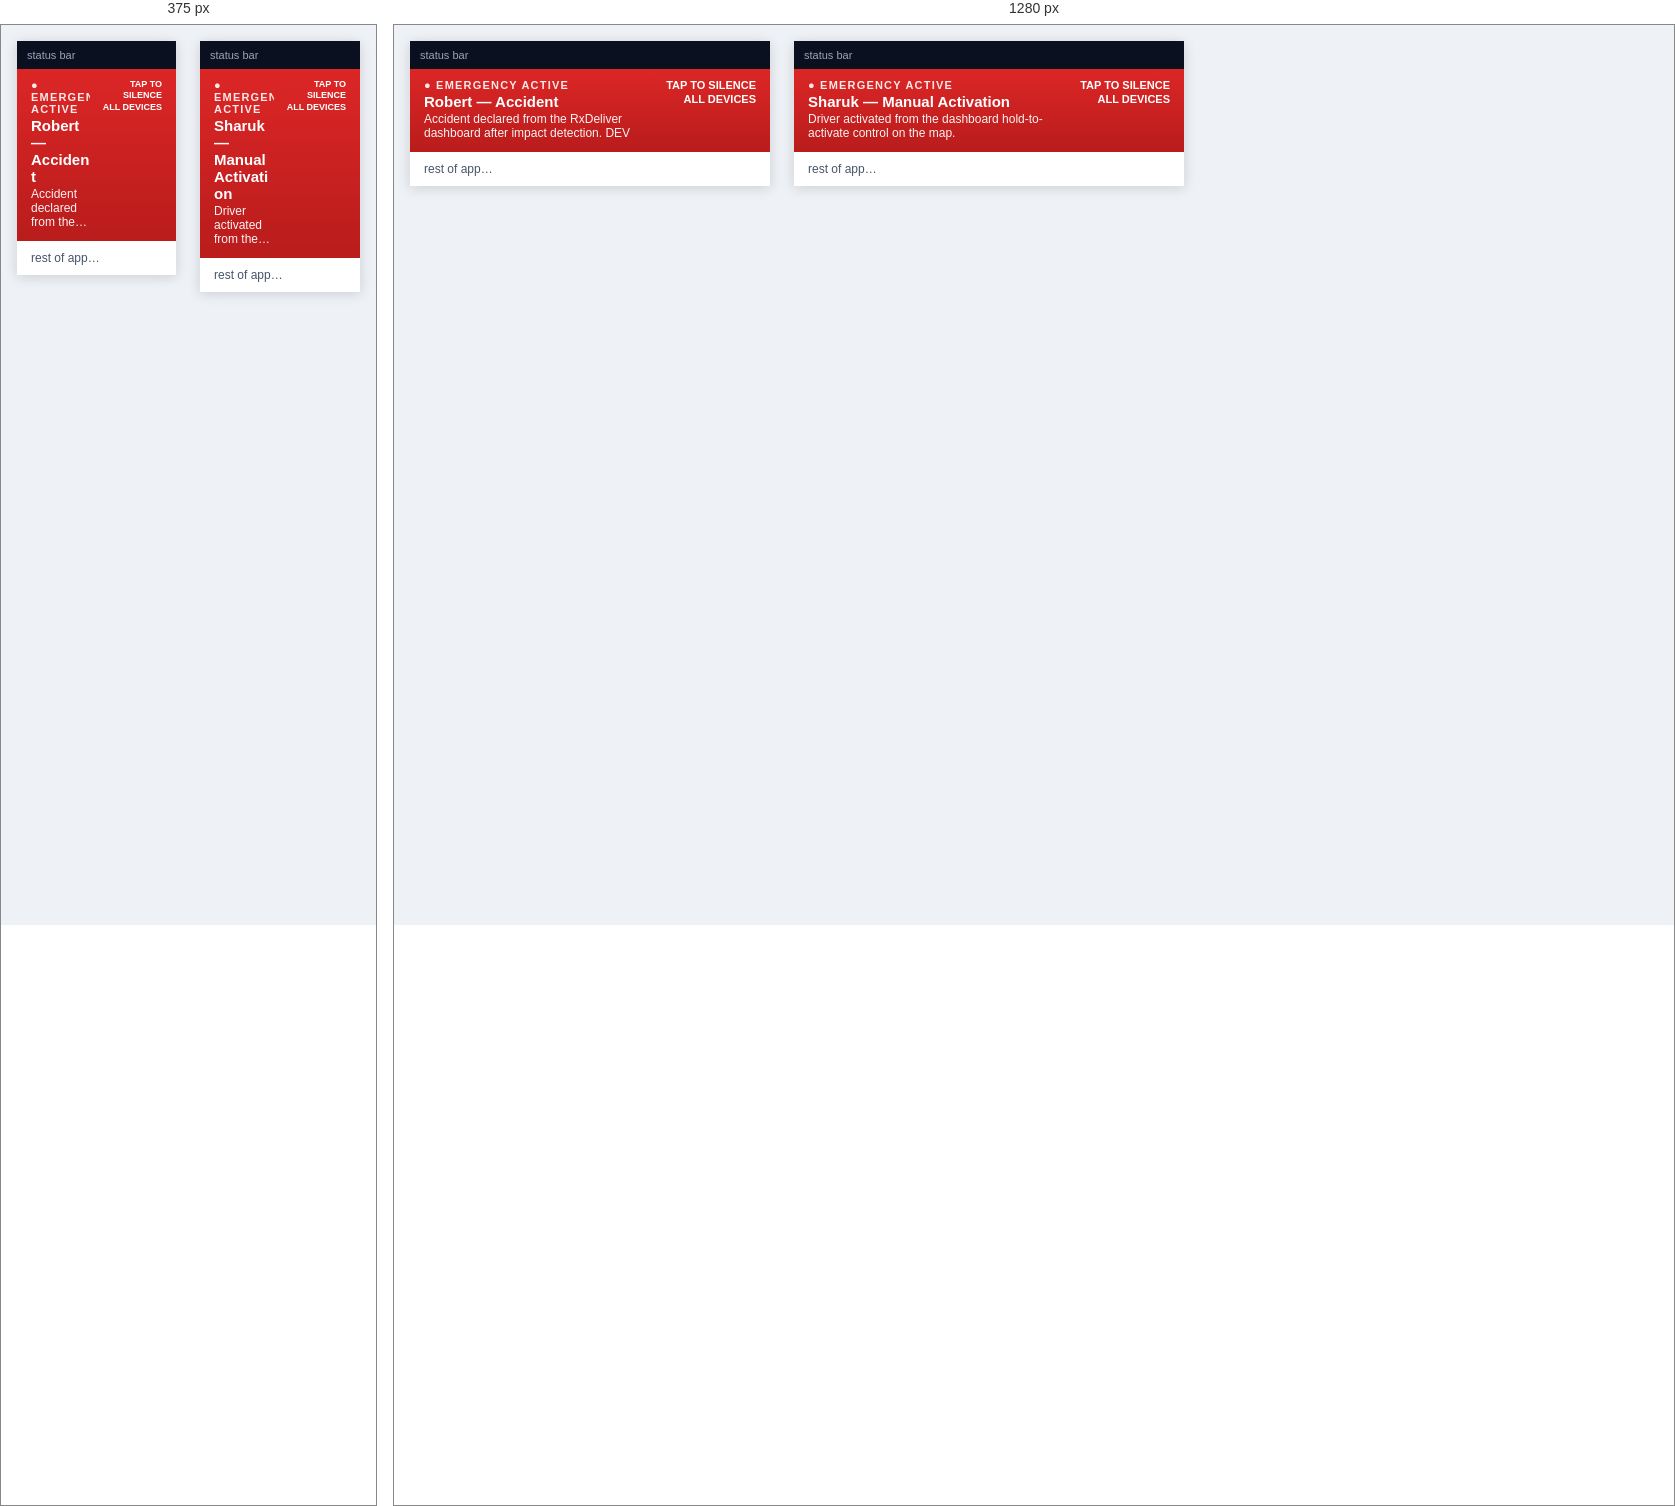
Rendered at 375 px and 1280 px, left to right.

<!-- file: banner_check_apk.html -->
<!doctype html><html><head><meta charset=utf-8><style>
body{margin:0;background:#eef2f7;font-family:system-ui,-apple-system,Roboto,sans-serif}
.wrap{display:flex;gap:24px;padding:16px;align-items:flex-start}
.phone{width:360px;background:#fff;box-shadow:0 2px 12px rgba(0,0,0,.15);position:relative}
.phone.tall{height:300px}
.panelbar{height:28px;background:#0b1020;color:#9aa4b2;font:11px system-ui;display:flex;align-items:center;padding:0 10px}
@keyframes rxEmergencyPulse{0%{box-shadow:0 6px 24px rgba(220,38,38,.35);filter:brightness(1)}50%{box-shadow:0 10px 34px rgba(220,38,38,.95);filter:brightness(1.28)}100%{box-shadow:0 6px 24px rgba(220,38,38,.35);filter:brightness(1)}}
@keyframes rxEmergencyBlink{50%{opacity:.35}}
.rx-eq-banner{box-sizing:border-box;max-width:100vw;overflow:hidden;text-align:left}
.rx-eq-row{display:flex;align-items:flex-start;justify-content:space-between;gap:10px;width:100%;margin:0 auto}
.rx-eq-left{flex:1 1 auto;min-width:0;overflow:hidden}
.rx-eq-title{word-break:break-word;overflow-wrap:anywhere}
.rx-eq-notes{display:-webkit-box;-webkit-line-clamp:2;-webkit-box-orient:vertical;overflow:hidden;word-break:break-word;overflow-wrap:anywhere}
.rx-eq-hint{flex:0 0 auto;font-size:11px;font-weight:800;text-align:right;line-height:1.25;max-width:96px}
@media (max-width:430px){.rx-eq-hint{font-size:9px;max-width:62px;letter-spacing:0}.rx-eq-notes{-webkit-line-clamp:3}}
</style></head><body><div class=wrap>
<div class=phone><div class=panelbar>status bar</div>
 <div class="rx-eq-banner" style="position:relative;width:100%;border:none;cursor:pointer;font:inherit;padding:10px 14px 12px;paddingTop:max(10px,calc(26px + 6px));background:linear-gradient(180deg,#dc2626 0%,#b91c1c 100%);color:#fff">
  <div class="rx-eq-row" style="max-width:720px">
   <div class="rx-eq-left">
    <div style="font-size:11px;letter-spacing:1.2px;font-weight:700;opacity:.9"><span style="animation:rxEmergencyBlink .9s steps(2,start) infinite">&#9679;</span> EMERGENCY ACTIVE</div>
    <div class="rx-eq-title" style="font-size:15px;font-weight:800;margin-top:2px">Robert &#8212; Accident</div>
    <div class="rx-eq-notes" style="font-size:12px;opacity:.95;margin-top:2px">Accident declared from the RxDeliver dashboard after impact detection. DEV</div>
   </div>
   <div class="rx-eq-hint">TAP TO SILENCE<br>ALL DEVICES</div>
  </div>
 </div>
 <div style="padding:10px 14px;font:12px system-ui;color:#475569">rest of app&#8230;</div>
</div>
<div class=phone style="width:390px"><div class=panelbar>status bar</div>
 <div class="rx-eq-banner" style="position:relative;width:100%;border:none;font:inherit;padding:10px 14px 12px;paddingTop:max(10px,calc(26px + 6px));background:linear-gradient(180deg,#dc2626 0%,#b91c1c 100%);color:#fff">
  <div class="rx-eq-row" style="max-width:720px"><div class="rx-eq-left">
   <div style="font-size:11px;letter-spacing:1.2px;font-weight:700;opacity:.9">&#9679; EMERGENCY ACTIVE</div>
   <div class="rx-eq-title" style="font-size:15px;font-weight:800;margin-top:2px">Sharuk &#8212; Manual Activation</div>
   <div class="rx-eq-notes" style="font-size:12px;opacity:.95;margin-top:2px">Driver activated from the dashboard hold-to-activate control on the map.</div></div>
   <div class="rx-eq-hint">TAP TO SILENCE<br>ALL DEVICES</div></div></div>
 <div style="padding:10px 14px;font:12px system-ui;color:#475569">rest of app&#8230;</div>
</div></div></body></html>